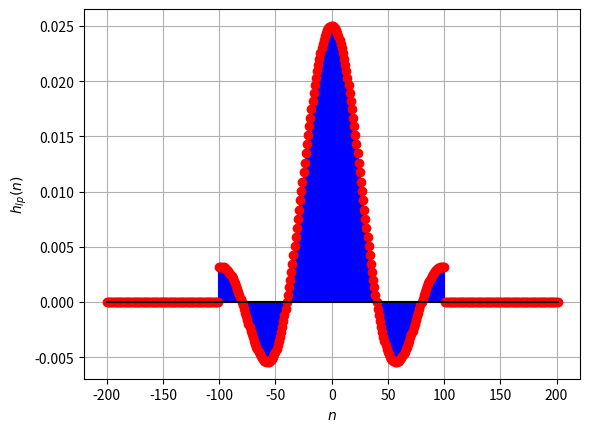

Python code for this plot:
import numpy as np
import matplotlib.pyplot as plt

# Filter number
L = 1

# Sampling frequency (kHz)
Fs = 48

# Constant used to get the normalized digital frequencies
const = 2 * np.pi / Fs

# The permissible filter amplitude deviation from unity
delta = 0.15

# Bandpass filter specifications (kHz)
F_p1 = 4 + 0.6 * (L + 2)
F_p2 = 4 + 0.6 * L

# Transition band
delF = 0.3

# Stopband
F_s1 = F_p1 + 0.3
F_s2 = F_p2 - 0.3

# Normalized digital filter specifications (radians/sec)
omega_p1 = const * F_p1
omega_p2 = const * F_p2

omega_c = (omega_p1 + omega_p2) / 2
omega_l = (omega_p1 - omega_p2) / 2

omega_s1 = const * F_s1
omega_s2 = const * F_s2
delomega = 2 * np.pi * delF / Fs

N = 100
n = np.arange(-2*N, 2*N + 2)
hlp = np.sin(n * omega_l) / (n * np.pi)
hlp[2*N] = omega_l / np.pi
hlp = hlp * (np.abs(n) <= N)
plt.stem(n, hlp,linefmt='b',markerfmt='ro',basefmt = 'k')
plt.xlabel(r'$n$')
plt.ylabel(r'$h_{lp}(n)$')
plt.grid()
plt.savefig('h(n).png')
plt.show()

